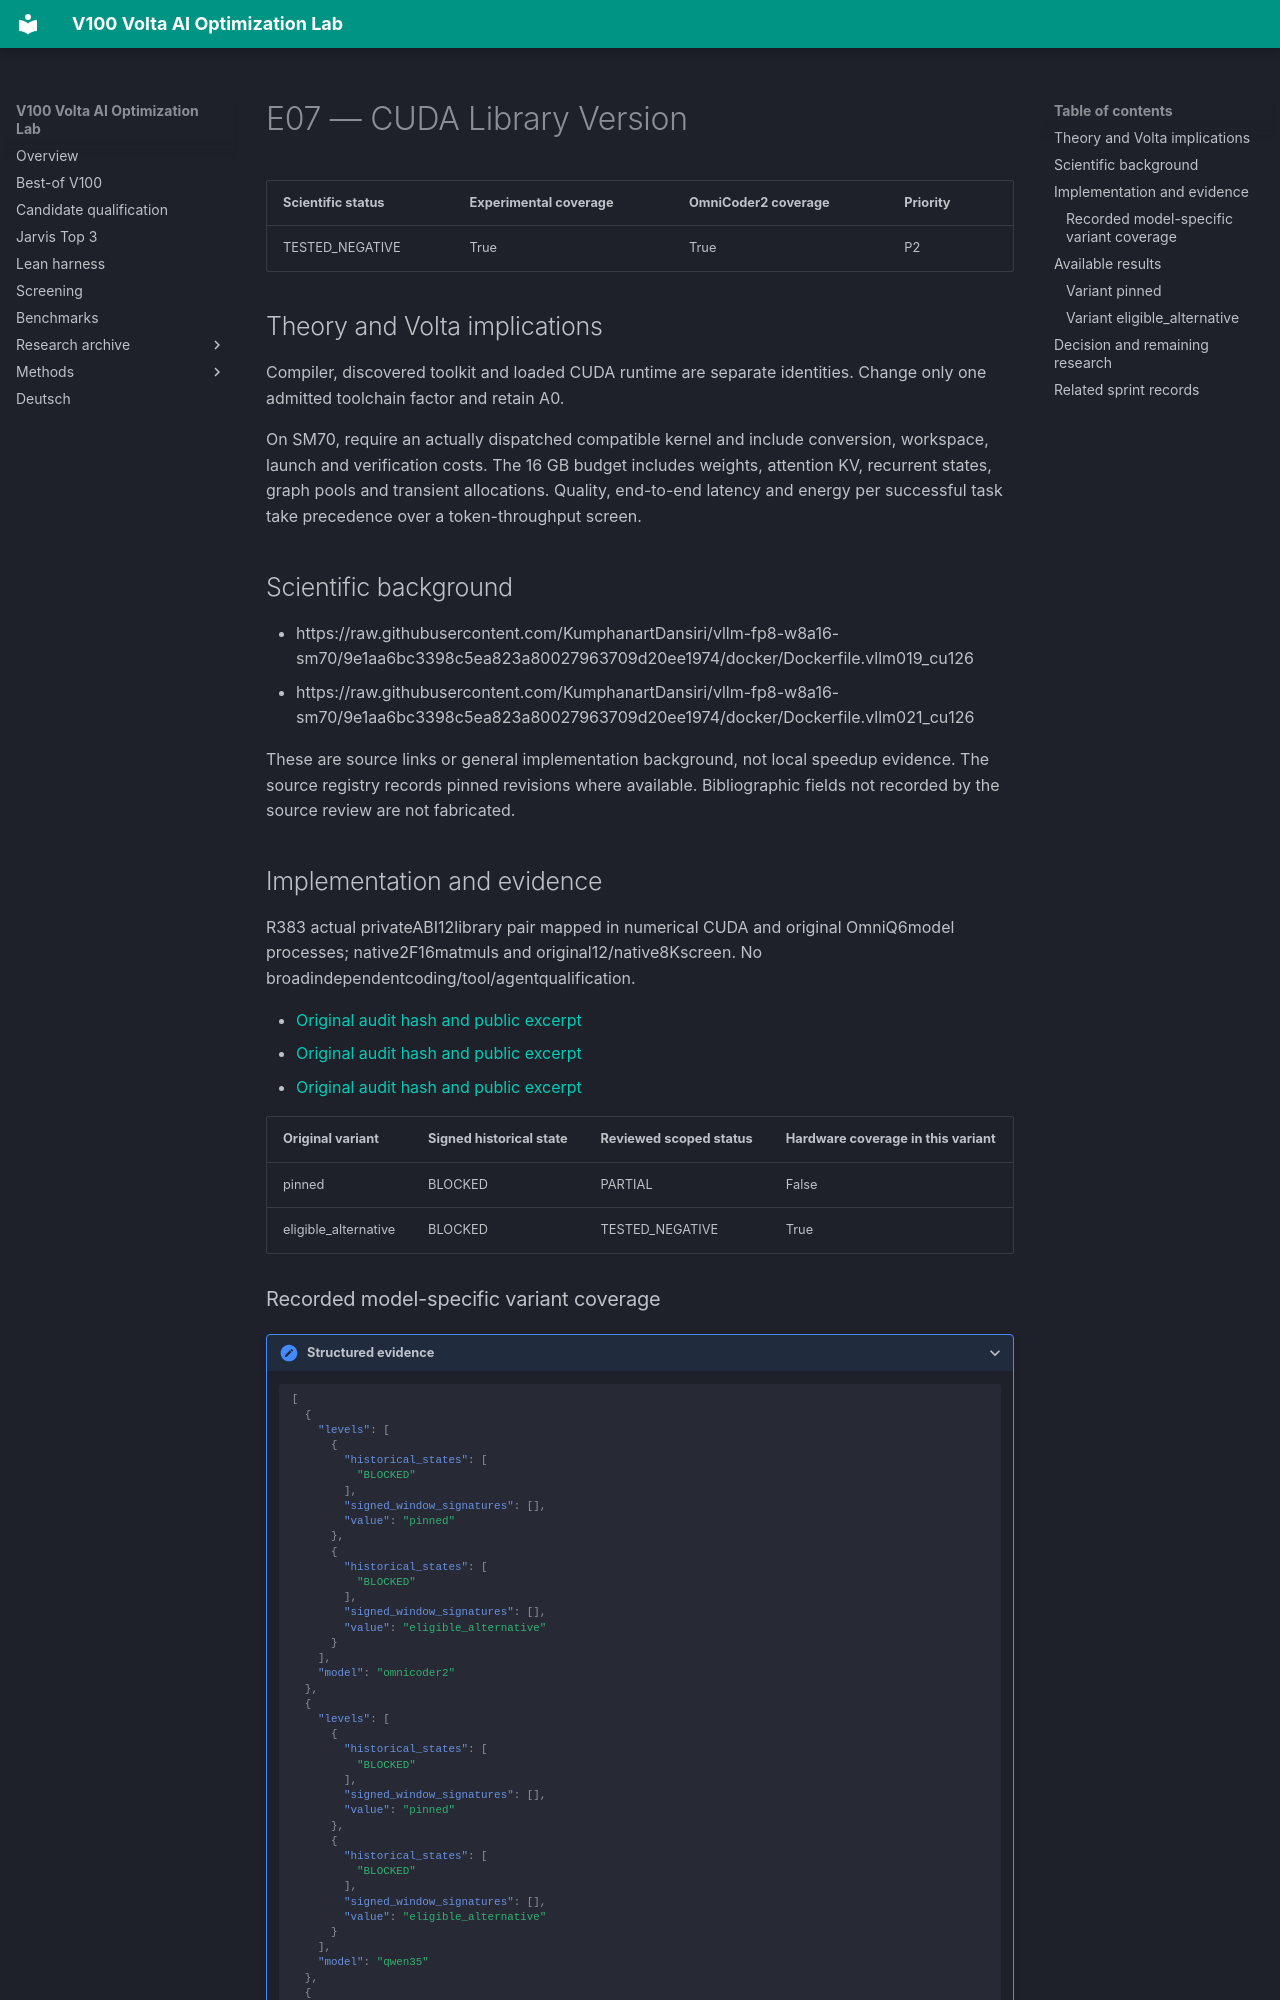

repository: Maxxxel/v100-volta-ai-optimization-lab · page: factors/E07/index.html · generator: mkdocs

# E07 — CUDA Library Version

| Scientific status | Experimental coverage | OmniCoder2 coverage | Priority |
|---|---|---|---|
| TESTED_NEGATIVE | True | True | P2 |


## Theory and Volta implications

Compiler, discovered toolkit and loaded CUDA runtime are separate identities. Change only one admitted toolchain factor and retain A0.

On SM70, require an actually dispatched compatible kernel and include conversion, workspace, launch and verification costs. The 16 GB budget includes weights, attention KV, recurrent states, graph pools and transient allocations. Quality, end-to-end latency and energy per successful task take precedence over a token-throughput screen.

## Scientific background

- https://raw.githubusercontent.com/KumphanartDansiri/vllm-fp8-w8a16-sm70/9e1aa6bc3398c5ea823a80027963709d20ee1974/docker/Dockerfile.vllm019_cu126
- https://raw.githubusercontent.com/KumphanartDansiri/vllm-fp8-w8a16-sm70/9e1aa6bc3398c5ea823a80027963709d20ee1974/docker/Dockerfile.vllm021_cu126

These are source links or general implementation background, not local speedup evidence. The source registry records pinned revisions where available. Bibliographic fields not recorded by the source review are not fabricated.

## Implementation and evidence

R383 actual privateABI12library pair mapped in numerical CUDA and original OmniQ6model processes; native2F16matmuls and original12/native8Kscreen. No broadindependentcoding/tool/agentqualification.

- [Original audit hash and public excerpt](../audits/audit-3260f1fb5192e1400bd8.md)
- [Original audit hash and public excerpt](../audits/audit-41798d952b2c4c70afd2.md)
- [Original audit hash and public excerpt](../audits/audit-562eaeb901f0c1b39e99.md)

| Original variant | Signed historical state | Reviewed scoped status | Hardware coverage in this variant |
|---|---|---|---|
| pinned | BLOCKED | PARTIAL | False |
| eligible_alternative | BLOCKED | TESTED_NEGATIVE | True |


### Recorded model-specific variant coverage

<details class="lab-evidence"><summary>Structured evidence</summary>

```json
[
  {
    "levels": [
      {
        "historical_states": [
          "BLOCKED"
        ],
        "signed_window_signatures": [],
        "value": "pinned"
      },
      {
        "historical_states": [
          "BLOCKED"
        ],
        "signed_window_signatures": [],
        "value": "eligible_alternative"
      }
    ],
    "model": "omnicoder2"
  },
  {
    "levels": [
      {
        "historical_states": [
          "BLOCKED"
        ],
        "signed_window_signatures": [],
        "value": "pinned"
      },
      {
        "historical_states": [
          "BLOCKED"
        ],
        "signed_window_signatures": [],
        "value": "eligible_alternative"
      }
    ],
    "model": "qwen35"
  },
  {
    "levels": [
      {
        "historical_states": [
          "BLOCKED"
        ],
        "signed_window_signatures": [],
        "value": "pinned"
      },
      {
        "historical_states": [
          "BLOCKED"
        ],
        "signed_window_signatures": [],
        "value": "eligible_alternative"
      }
    ],
    "model": "qwen38"
  }
]
```

</details>

Historical states and window signatures are evidence links, not qualification of every model/variant.
